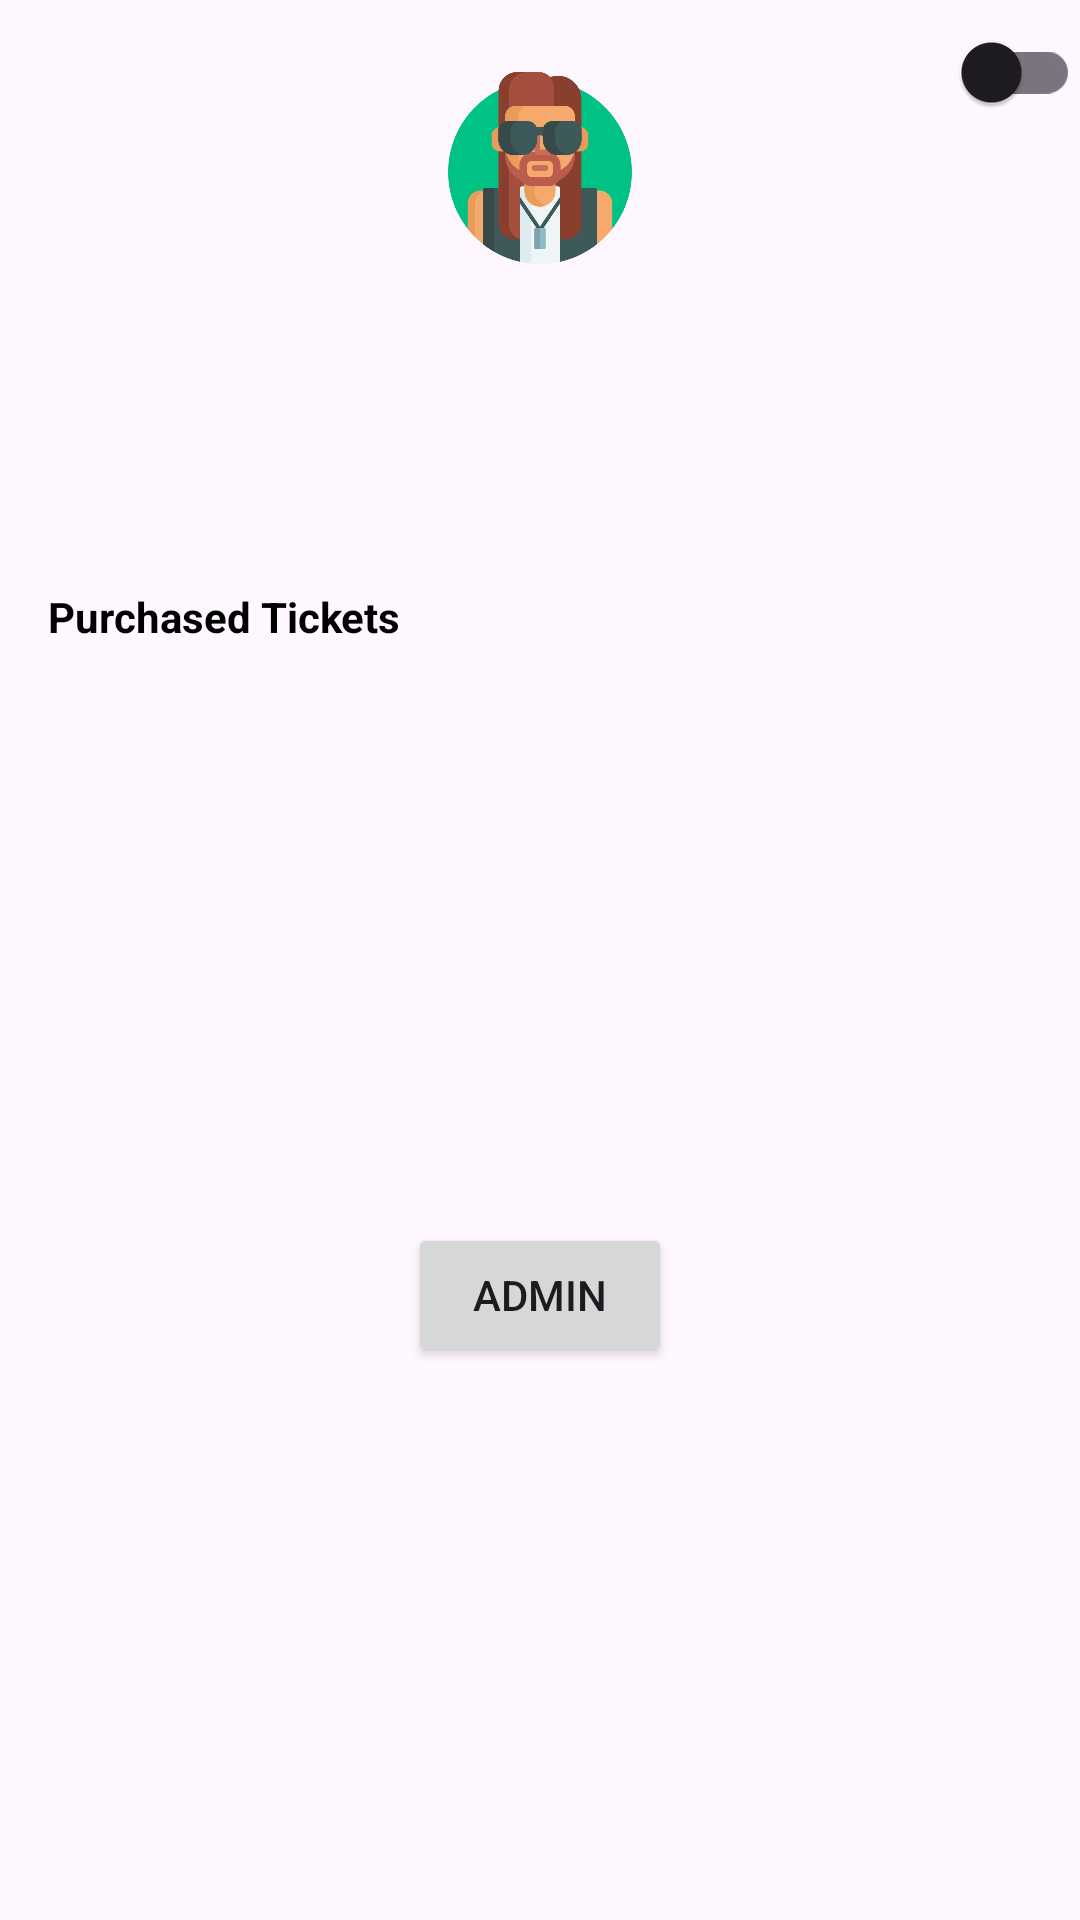

Android layout source for this screen:
<!-- AndroidManifest.xml: application theme Theme.TravelBooking -->
<!-- res/layout/fragment_user.xml -->
<?xml version="1.0" encoding="utf-8"?>
<androidx.constraintlayout.widget.ConstraintLayout xmlns:android="http://schemas.android.com/apk/res/android"
    xmlns:app="http://schemas.android.com/apk/res-auto"
    xmlns:tools="http://schemas.android.com/tools"
    android:layout_width="match_parent"
    android:layout_height="match_parent"
    tools:context=".UserFragment">

    <androidx.constraintlayout.widget.ConstraintLayout
        android:id="@+id/constraintLayout"
        android:layout_width="0dp"
        android:layout_height="180dp"
        android:background="@drawable/hijau"
        app:layout_constraintEnd_toEndOf="parent"
        app:layout_constraintHorizontal_bias="0.0"
        app:layout_constraintStart_toStartOf="parent"
        app:layout_constraintTop_toTopOf="parent">

        <ImageView
            android:id="@+id/imageView"
            android:layout_width="64dp"
            android:layout_height="64dp"
            android:layout_marginTop="24dp"
            app:layout_constraintEnd_toEndOf="parent"
            app:layout_constraintStart_toStartOf="parent"
            app:layout_constraintTop_toTopOf="parent"
            app:srcCompat="@drawable/avatar" />
    </androidx.constraintlayout.widget.ConstraintLayout>

    <TextView
        android:id="@+id/PurchasedTxt"
        android:layout_width="wrap_content"
        android:layout_height="wrap_content"
        android:layout_marginStart="16dp"
        android:layout_marginTop="16dp"
        android:text="Purchased Tickets"
        android:textStyle="bold"
        android:textColor="@android:color/background_dark"
        app:layout_constraintStart_toStartOf="parent"
        app:layout_constraintTop_toBottomOf="@+id/constraintLayout" />

    <androidx.recyclerview.widget.RecyclerView
        android:id="@+id/recent_recycler"
        android:layout_width="0dp"
        android:layout_height="wrap_content"
        android:layout_marginTop="8dp"
        app:layout_constraintEnd_toEndOf="parent"
        app:layout_constraintStart_toStartOf="parent"
        app:layout_constraintTop_toBottomOf="@+id/PurchasedTxt" />

    <Button
        android:id="@+id/btnAdmin"
        android:layout_width="wrap_content"
        android:layout_height="wrap_content"
        android:text="Admin"
        app:layout_constraintBottom_toBottomOf="parent"
        app:layout_constraintEnd_toEndOf="parent"
        app:layout_constraintStart_toStartOf="@+id/recent_recycler"
        app:layout_constraintTop_toBottomOf="@+id/recent_recycler" />

    <com.google.android.material.switchmaterial.SwitchMaterial
        android:id="@+id/switch_dark"
        android:layout_width="wrap_content"
        android:layout_height="wrap_content"

        app:layout_constraintEnd_toEndOf="parent" />


</androidx.constraintlayout.widget.ConstraintLayout>
<!-- resources referenced by this layout -->
<resources>
  <!-- drawable avatar: png bitmap (drawable, 30221 bytes) -->
  <style name="Theme.TravelBooking" parent="Base.Theme.TravelBooking" />
  <style name="Base.Theme.TravelBooking" parent="Theme.Material3.DayNight.NoActionBar">
          <item name="android:statusBarColor">@color/green</item>
      </style>
  <color name="green">#00FF00</color>
</resources>
